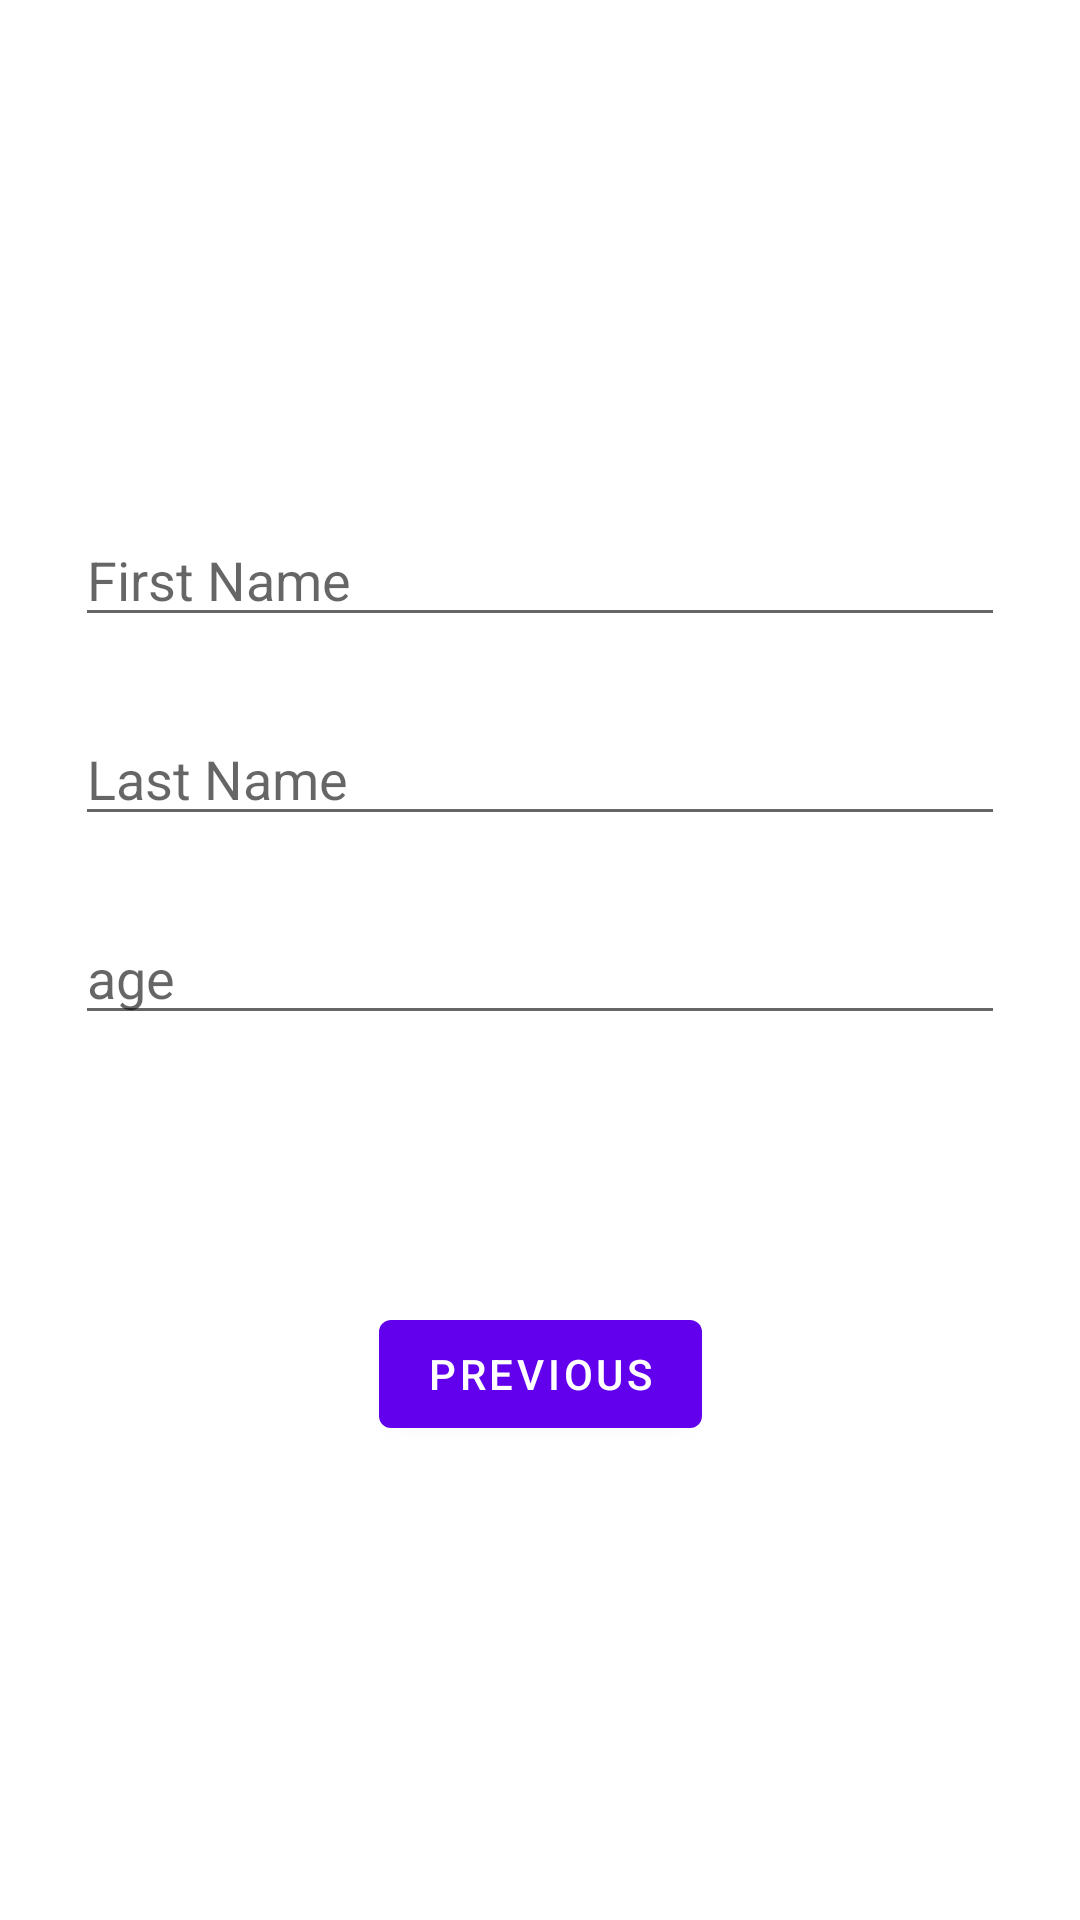

Reconstruct the res/layout file that produces this screen, plus the resources it refers to.
<!-- AndroidManifest.xml: application theme Theme.GoAgain -->
<!-- res/layout/fragment_second.xml -->
<?xml version="1.0" encoding="utf-8"?>
<androidx.constraintlayout.widget.ConstraintLayout xmlns:android="http://schemas.android.com/apk/res/android"
    xmlns:app="http://schemas.android.com/apk/res-auto"
    xmlns:tools="http://schemas.android.com/tools"
    android:layout_width="match_parent"
    android:layout_height="match_parent"
    tools:context=".SecondFragment">

    <EditText
        android:hint="First Name"
        android:id="@+id/first_name"
        android:layout_width="match_parent"
        android:layout_height="wrap_content"
        android:layout_margin="25dp"
        android:layout_marginEnd="24dp"
        android:layout_marginRight="24dp"
        app:layout_constraintBottom_toBottomOf="parent"
        app:layout_constraintEnd_toEndOf="parent"
        app:layout_constraintTop_toTopOf="parent"
        app:layout_constraintVertical_bias="0.266" />

    <EditText
        android:hint="Last Name"
        android:layout_margin="25dp"
        android:id="@+id/last_name"
        android:layout_width="match_parent"
        android:layout_height="wrap_content"
        android:layout_marginTop="25dp"
        app:layout_constraintEnd_toEndOf="parent"
        app:layout_constraintTop_toBottomOf="@+id/first_name" />

    <EditText
        android:id="@+id/age"
        android:layout_width="match_parent"
        android:layout_height="wrap_content"
        android:layout_margin="25dp"
        android:layout_marginTop="25dp"
        android:hint="age"
        android:inputType="numberPassword"
        app:layout_constraintEnd_toEndOf="parent"
        app:layout_constraintTop_toBottomOf="@+id/last_name" />

    <Button
        android:id="@+id/button_second"
        android:layout_width="wrap_content"
        android:layout_height="wrap_content"
        android:text="@string/previous"
        app:layout_constraintBottom_toBottomOf="parent"
        app:layout_constraintEnd_toEndOf="parent"
        app:layout_constraintStart_toStartOf="parent"
        app:layout_constraintTop_toBottomOf="@+id/age"
        app:layout_constraintVertical_bias="0.36" />
</androidx.constraintlayout.widget.ConstraintLayout>
<!-- resources referenced by this layout -->
<resources>
  <string name="previous">Previous</string>
  <style name="Theme.GoAgain" parent="Theme.MaterialComponents.DayNight.DarkActionBar">
          
          <item name="colorPrimary">@color/purple_500</item>
          <item name="colorPrimaryVariant">@color/purple_700</item>
          <item name="colorOnPrimary">@color/white</item>
          
          <item name="colorSecondary">@color/teal_200</item>
          <item name="colorSecondaryVariant">@color/teal_700</item>
          <item name="colorOnSecondary">@color/black</item>
          
          <item name="android:statusBarColor" tools:targetApi="l">?attr/colorPrimaryVariant</item>
          
      </style>
  <color name="purple_500">#FF6200EE</color>
  <color name="purple_700">#FF3700B3</color>
  <color name="white">#FFFFFFFF</color>
  <color name="teal_200">#FF03DAC5</color>
  <color name="teal_700">#FF018786</color>
  <color name="black">#FF000000</color>
</resources>
